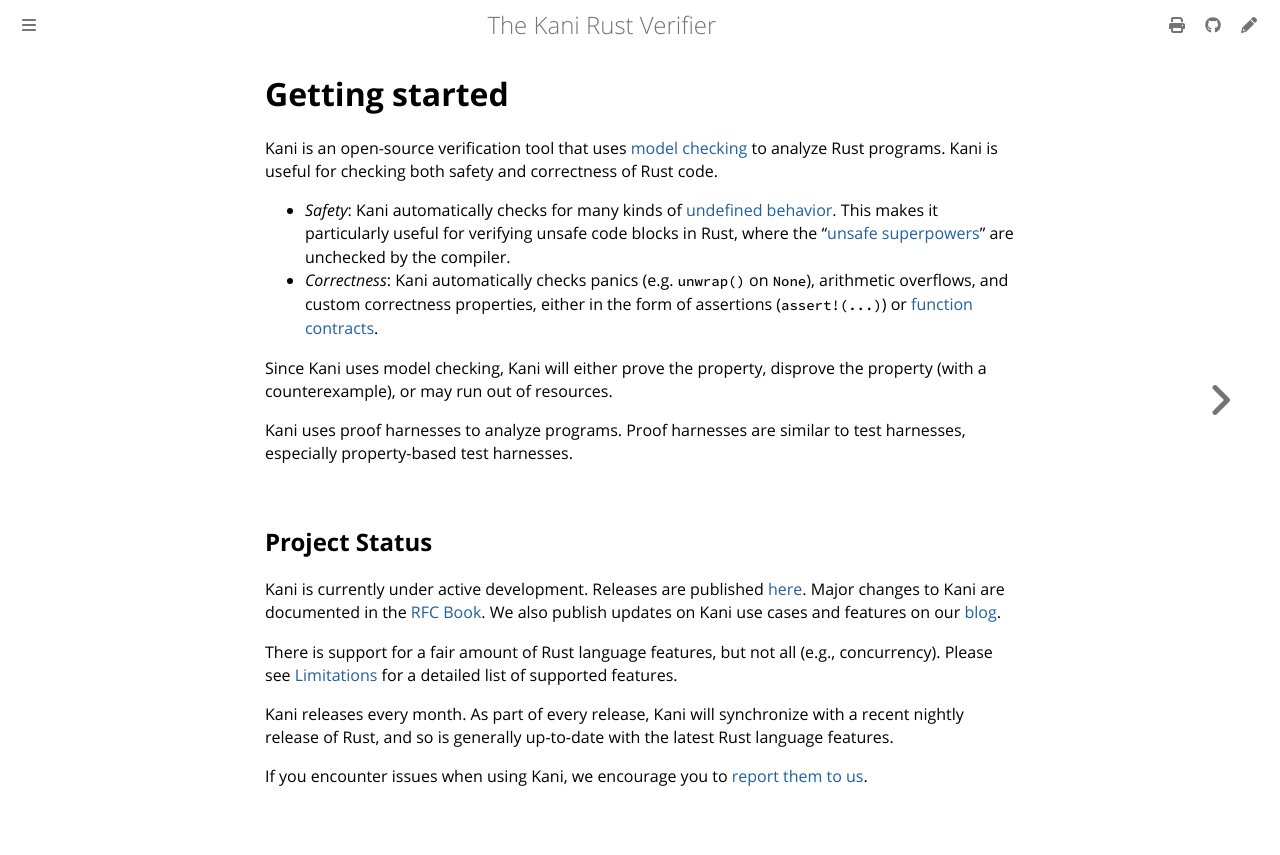

repository: model-checking/kani · page: getting-started.html · generator: mdbook

# Getting started

Kani is an open-source verification tool that uses [model checking](./tool-comparison.md) to analyze Rust programs.
Kani is useful for checking both safety and correctness of Rust code.
- *Safety*: Kani automatically checks for many kinds of [undefined behavior](./undefined-behaviour.md).
This makes it particularly useful for verifying unsafe code blocks in Rust, where the "[unsafe superpowers](https://doc.rust-lang.org/stable/book/ch19-01-unsafe-rust.html#unsafe-superpowers)" are unchecked by the compiler.
- *Correctness*: Kani automatically checks panics (e.g. `unwrap()` on `None`), arithmetic overflows, and custom correctness properties, either in the form of assertions (`assert!(...)`) or [function contracts](https://model-checking.github.io/kani/reference/experimental/contracts.html).

Since Kani uses model checking, Kani will either prove the property, disprove the property (with a counterexample), or may run out of resources.

Kani uses proof harnesses to analyze programs.
Proof harnesses are similar to test harnesses, especially property-based test harnesses.

## Project Status

Kani is currently under active development.
Releases are published [here](https://github.com/model-checking/kani/releases).
Major changes to Kani are documented in the [RFC Book](https://model-checking.github.io/kani/rfc).
We also publish updates on Kani use cases and features on our [blog](https://model-checking.github.io/kani-verifier-blog/).

There is support for a fair amount of Rust language features, but not all (e.g., concurrency).
Please see [Limitations](./limitations.md) for a detailed list of supported features.

Kani releases every month.
As part of every release, Kani will synchronize with a recent nightly release of Rust, and so is generally up-to-date with the latest Rust language features.

If you encounter issues when using Kani, we encourage you to [report them to us](https://github.com/model-checking/kani/issues/new/choose).
